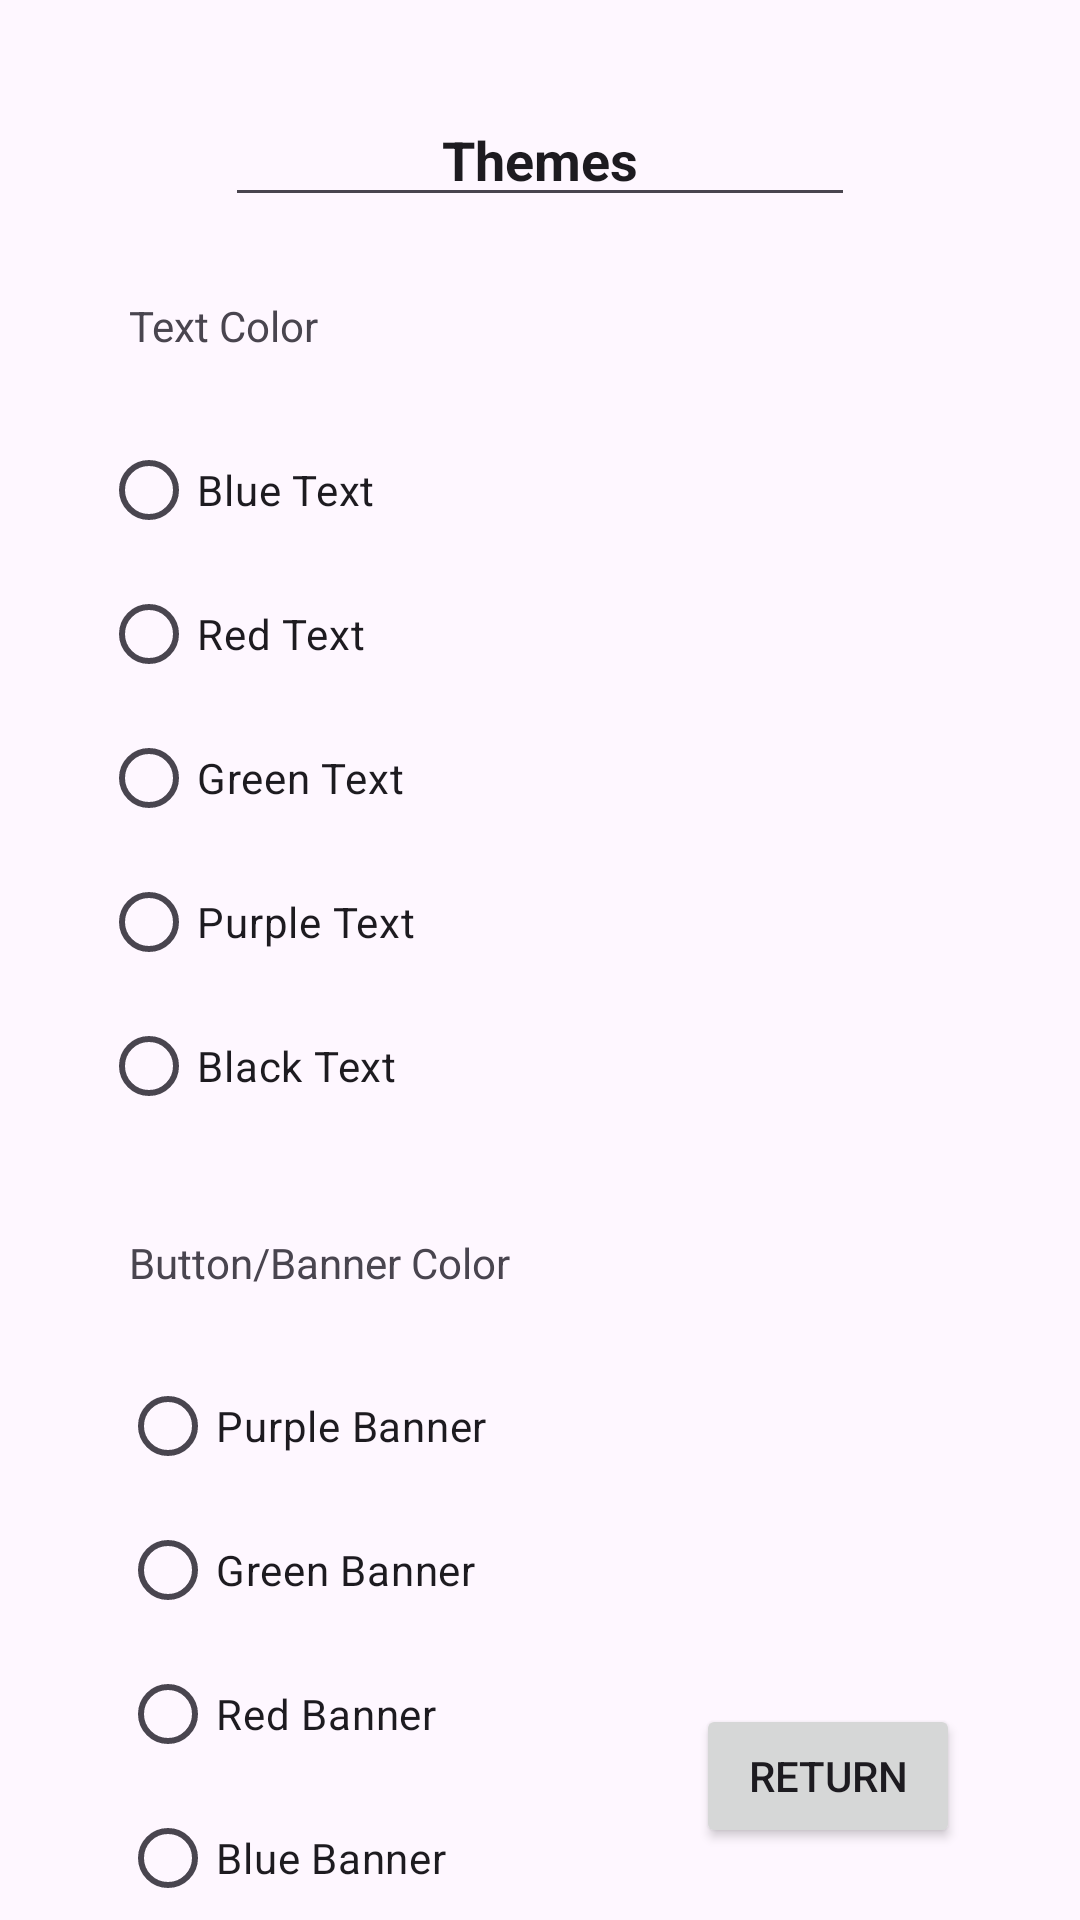

This screen was rendered from an Android layout file. Write that file and the resources it references.
<!-- AndroidManifest.xml: application theme Theme.RecipeBook20 -->
<!-- res/layout/change_themes.xml -->
<?xml version="1.0" encoding="utf-8"?>
<androidx.constraintlayout.widget.ConstraintLayout xmlns:android="http://schemas.android.com/apk/res/android"
    xmlns:app="http://schemas.android.com/apk/res-auto"
    xmlns:tools="http://schemas.android.com/tools"
    android:layout_width="match_parent"
    android:layout_height="match_parent">

    <EditText
        android:id="@+id/themeTitle"
        android:layout_width="wrap_content"
        android:layout_height="wrap_content"
        android:layout_marginStart="100dp"
        android:layout_marginTop="31dp"
        android:layout_marginEnd="100dp"
        android:ems="10"
        android:inputType="text"
        android:text="@string/themeTitle"
        android:textAlignment="center"
        android:textStyle="bold"
        app:layout_constraintEnd_toEndOf="parent"
        app:layout_constraintStart_toStartOf="parent"
        app:layout_constraintTop_toTopOf="parent" />

    <RadioGroup
        android:id="@+id/textColor"
        android:layout_width="293dp"
        android:layout_height="245dp"
        android:layout_marginStart="67dp"
        android:layout_marginTop="67dp"
        android:layout_marginEnd="67dp"
        app:layout_constraintEnd_toEndOf="parent"
        app:layout_constraintStart_toStartOf="parent"
        app:layout_constraintTop_toBottomOf="@+id/themeTitle">

        <RadioButton
            android:id="@+id/blueText"
            android:layout_width="match_parent"
            android:layout_height="wrap_content"
            android:text="@string/blueText" />

        <RadioButton
            android:id="@+id/redText"
            android:layout_width="match_parent"
            android:layout_height="wrap_content"
            android:text="@string/redText" />

        <RadioButton
            android:id="@+id/greenText"
            android:layout_width="match_parent"
            android:layout_height="wrap_content"
            android:text="@string/greenText" />

        <RadioButton
            android:id="@+id/purpleText"
            android:layout_width="match_parent"
            android:layout_height="wrap_content"
            android:text="@string/purpleText" />

        <RadioButton
            android:id="@+id/blackText"
            android:layout_width="match_parent"
            android:layout_height="wrap_content"
            android:text="@string/blackText" />
    </RadioGroup>

    <RadioGroup
        android:id="@+id/radioGroup"
        android:layout_width="280dp"
        android:layout_height="201dp"
        android:layout_marginStart="67dp"
        android:layout_marginTop="67dp"
        android:layout_marginEnd="67dp"
        app:layout_constraintEnd_toEndOf="parent"
        app:layout_constraintStart_toStartOf="parent"
        app:layout_constraintTop_toBottomOf="@+id/textColor">

        <RadioButton
            android:id="@+id/purpleBanner"
            android:layout_width="match_parent"
            android:layout_height="wrap_content"
            android:text="@string/purpleBanner" />

        <RadioButton
            android:id="@+id/greenBanner"
            android:layout_width="match_parent"
            android:layout_height="wrap_content"
            android:text="@string/greenBanner" />

        <RadioButton
            android:id="@+id/redBanner"
            android:layout_width="match_parent"
            android:layout_height="wrap_content"
            android:text="@string/redBanner" />

        <RadioButton
            android:id="@+id/blueBanner"
            android:layout_width="match_parent"
            android:layout_height="wrap_content"
            android:text="@string/blueBanner" />
    </RadioGroup>

    <TextView
        android:id="@+id/textLabel"
        android:layout_width="wrap_content"
        android:layout_height="wrap_content"
        android:layout_marginStart="43dp"
        android:layout_marginTop="99dp"
        android:text="@string/textLabel"
        app:layout_constraintStart_toStartOf="parent"
        app:layout_constraintTop_toTopOf="parent" />

    <TextView
        android:id="@+id/textView4"
        android:layout_width="wrap_content"
        android:layout_height="wrap_content"
        android:layout_marginStart="43dp"
        android:layout_marginTop="27dp"
        android:layout_marginBottom="21dp"
        android:text="@string/textBanner"
        app:layout_constraintBottom_toTopOf="@+id/radioGroup"
        app:layout_constraintStart_toStartOf="parent"
        app:layout_constraintTop_toBottomOf="@+id/textColor" />

    <Button
        android:id="@+id/returnButton"
        android:layout_width="wrap_content"
        android:layout_height="wrap_content"
        android:layout_marginEnd="40dp"
        android:layout_marginBottom="24dp"
        android:text="@string/returnButton"
        app:layout_constraintBottom_toBottomOf="parent"
        app:layout_constraintEnd_toEndOf="parent" />

</androidx.constraintlayout.widget.ConstraintLayout>
<!-- resources referenced by this layout -->
<resources>
  <string name="blackText">Black Text</string>
  <string name="blueBanner">Blue Banner</string>
  <string name="blueText">Blue Text</string>
  <string name="greenBanner">Green Banner</string>
  <string name="greenText">Green Text</string>
  <string name="purpleBanner">Purple Banner</string>
  <string name="purpleText">Purple Text</string>
  <string name="redBanner">Red Banner</string>
  <string name="redText">Red Text</string>
  <string name="returnButton">Return</string>
  <string name="textBanner">Button/Banner Color</string>
  <string name="textLabel">Text Color</string>
  <string name="themeTitle">Themes</string>
  <style name="Theme.RecipeBook20" parent="Base.Theme.RecipeBook20" />
  <style name="Base.Theme.RecipeBook20" parent="Theme.Material3.DayNight.NoActionBar">
          
          
      </style>
</resources>
